Run: headless pygame with SDL's dummy video driver; simulated clock (each Clock.tick advances the game by its frame time, no real sleeping); random seed 0; keys injected as events and as key.get_pressed() state; no mouse input.
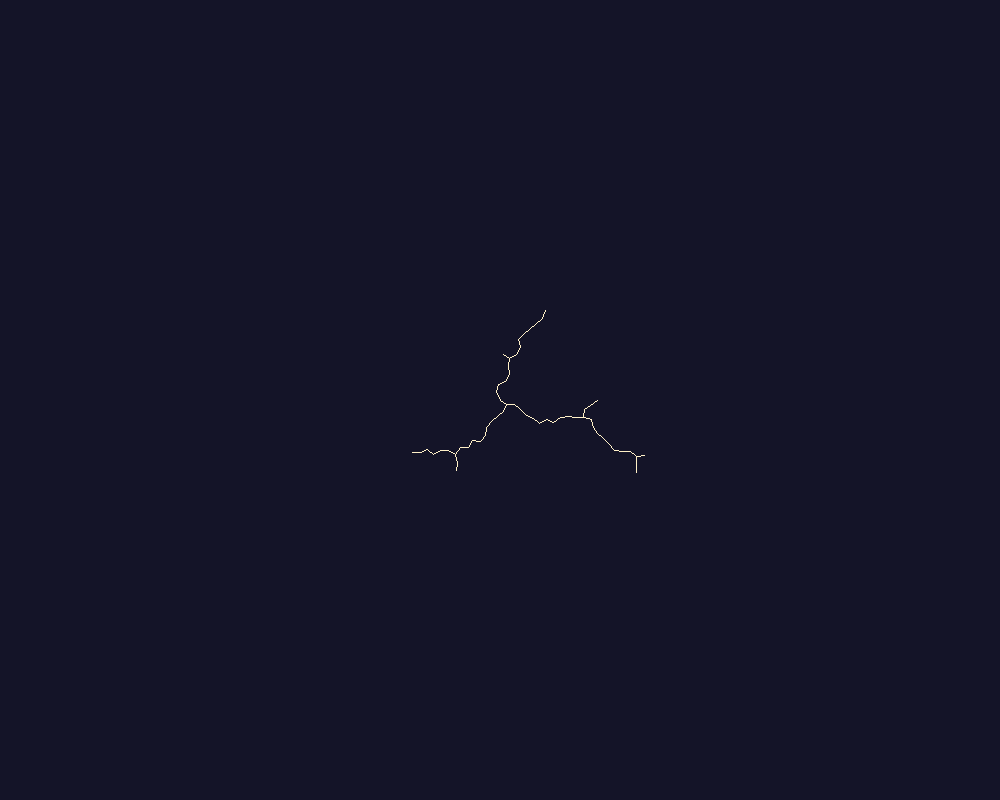
Frame 1 of 4 · flips 1–60 · no input
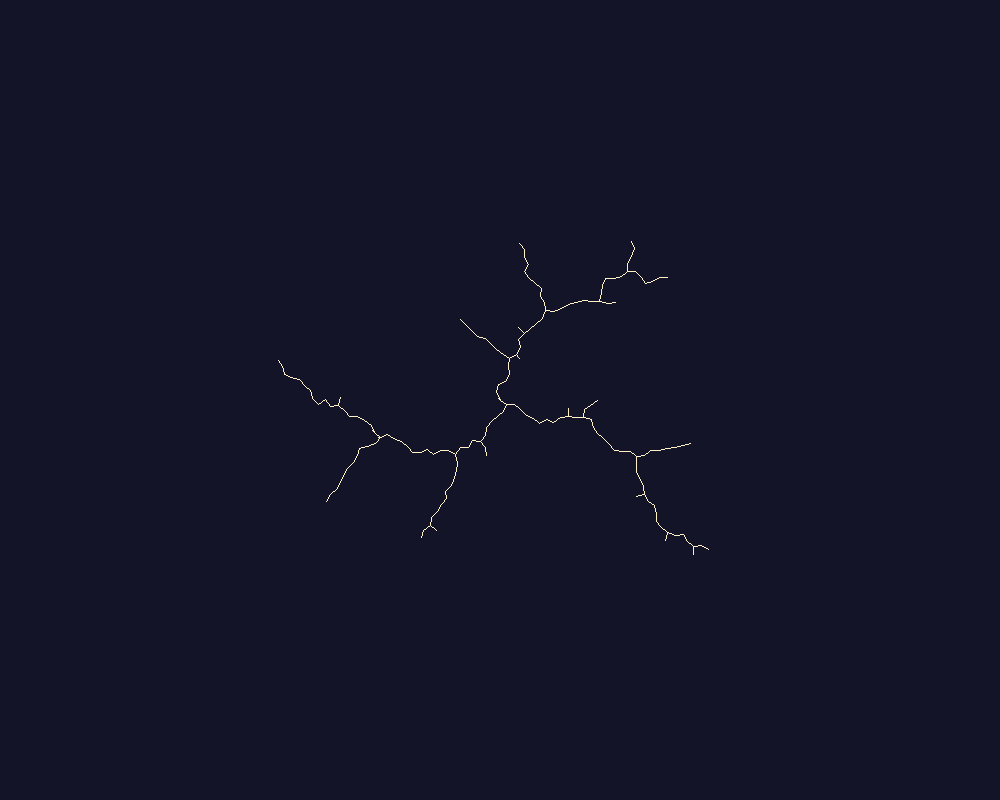
Frame 2 of 4 · flips 61–180 · tapped SPACE, RETURN · held RIGHT (→), D
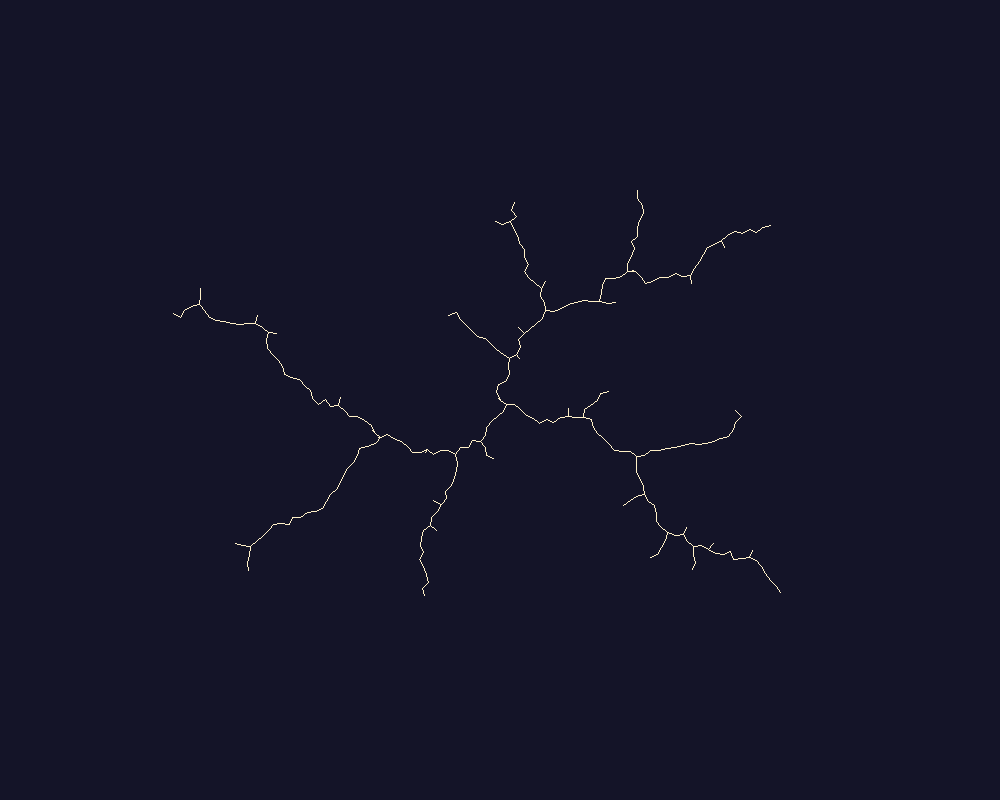
Frame 3 of 4 · flips 181–300 · held DOWN (↓), S
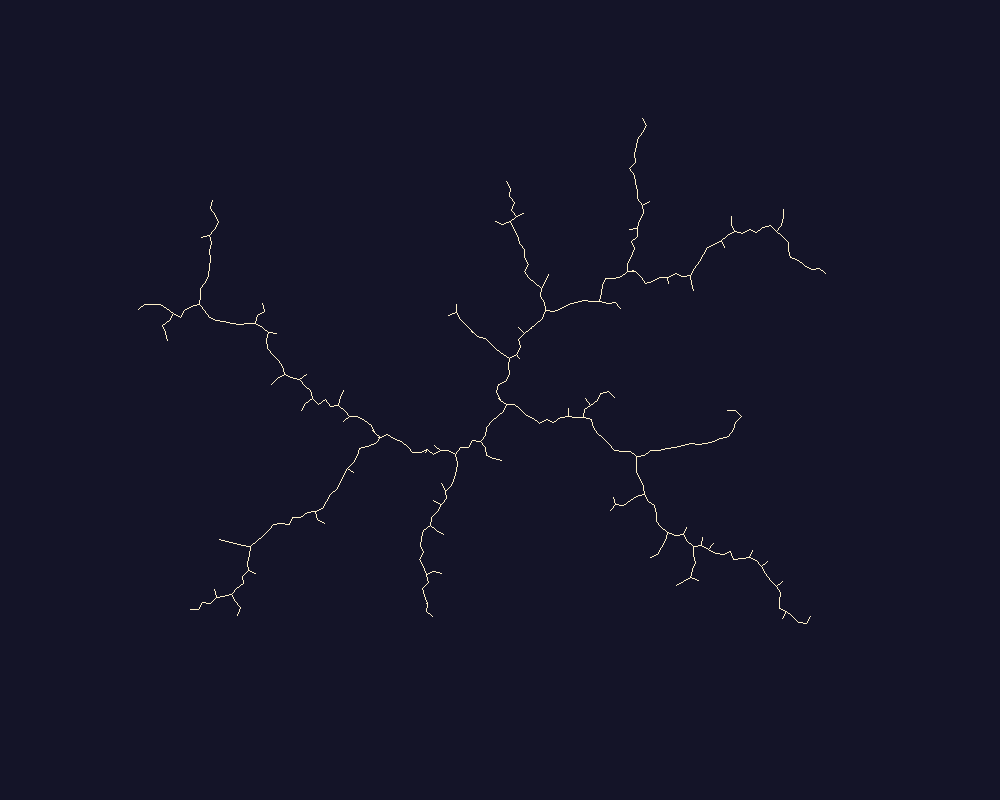
Frame 4 of 4 · flips 301–420 · held LEFT (←), A, UP (↑), W

The pygame program that drew these frames:

#Implementing Rapidly Exploring Random Trees for Motion Planning

import random
from math import sqrt, atan2, cos, sin 		#Importing important trigonometric maths functions
import pygame, sys
from pygame.locals import *


def intialize_pygame(config_space_x, config_space_y):				#Setup the pygame environment and ensure returning all created 
	pygame.init()													# terms
	window_size = [int(config_space_x), int(config_space_y)]
	sc = pygame.display.set_mode(window_size)
	pygame.display.set_caption('Rapidly Exploring Random Trees -  Akshay Kumar')
	wh = 255, 240, 200
	re = 255,0,0
	black = 20, 20, 40
	sc.fill(black)
	return sc, wh, re


def main(config_space_x, config_space_y, x_init, y_init, step_size, num_nodes=5000, x_goal=0, y_goal=0):
	count = num_nodes					# Number of nodes to be created
	#Initialize the pygame screen
	screen, white, red = intialize_pygame(config_space_x, config_space_y)		# Extract the pygame surface and the colours 
	# pygame.draw.line(screen, red, (x_goal, y_goal), (x_init, y_init))
	Tau = []
	Tau.append(tuple((x_init, y_init)))											# Create the list containing the coordinates of the 
																				# nodes are tuples
	while count<10000:
		x_rand, y_rand = random.random() * config_space_x, random.random() * config_space_y		# Random Point generation 
		x_nn, y_nn = Tau[0][0], Tau[0][1]
		# print ("random", x_rand, y_rand)
		for i in range(0, len(Tau)):
			dist_rho = sqrt((Tau[i][0]-x_rand)**2 + (Tau[i][1]-y_rand)**2)
			dist_pho = sqrt((x_nn-x_rand)**2 + (y_nn-y_rand)**2 )				# Calculating the distance between the random point
																				# and each existing node 
			if dist_rho<=dist_pho:
				minn = dist_rho
				x_nn, y_nn = Tau[i][0], Tau[i][1]								# Deciding the nerest node to the random point
		# print ("minn", minn)	
		# print("step", step_size)
		if  minn<=step_size:
			x_new, y_new = float(format(x_rand, '0.2f')),  float(format(y_rand, '0.2f'))				# Deciding the new node to		
		else:																							# either be the new random 			
			x_new = float(format(step_size*cos(atan2((y_rand-y_nn),(x_rand- x_nn))) + x_nn, '0.2f'))	# point or a single step point
			y_new = float(format(step_size*sin(atan2((y_rand-y_nn),(x_rand- x_nn))) + y_nn, '0.2f'))	# in its direction
			print ("-------------------------I am here ------------------------------")
		print ("xnew and ynew", x_new, y_new)	
		Tau.append(tuple((x_new, y_new)))										# Adding the new node to the list of existing nodes	
		dist_to_goal = sqrt((x_new - x_goal)**2 + (y_new - y_goal)**2)				
		if (dist_to_goal<step_size):
			pygame.draw.line(screen, red, (x_goal, y_goal), (x_new, y_new))
		count = count + 1
		minn=0	
		pygame.draw.line(screen, white, (x_nn, y_nn), (x_new, y_new))
		# pygame.draw.line(screen, red, (x_new, y_new), (x_new, y_new), 10)		# Visualisation of the random tree
		pygame.display.update()
		# print (x_rand, y_rand) 
		for e in pygame.event.get():
			if e.type ==QUIT or (e.type ==KEYUP and e.type == K_ESCAPE):
				sys.exit("Leaving")
	# print ("Tau", Tau)

if __name__ == '__main__':
    main(1000,800,500,400,8,5000, 750, 620)
